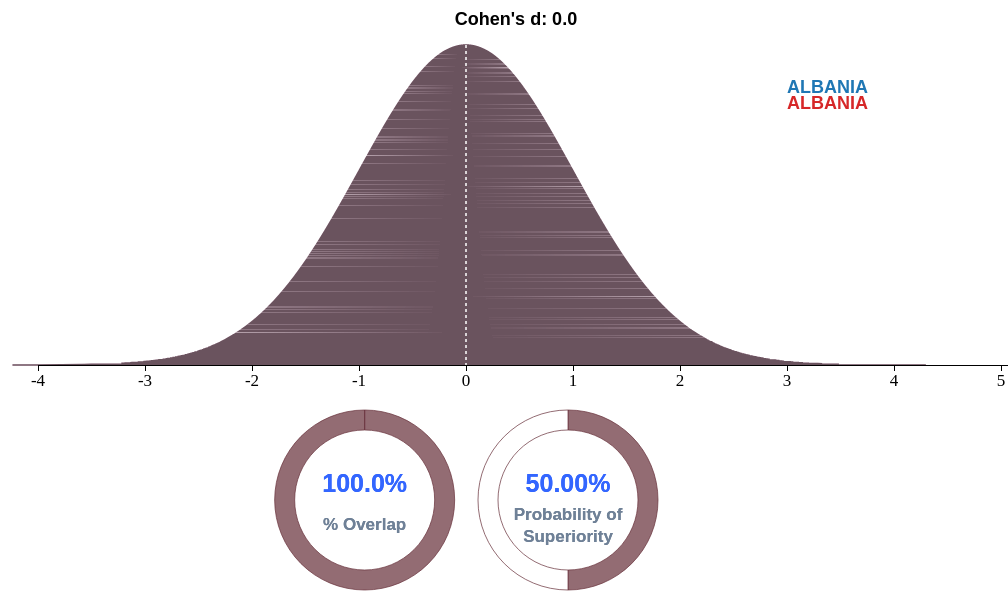
D3 v3 page, settled after 480 driven frames (8 s of simulated time); the page loaded 1 data file(s).



      function draw2(data) {
        var posA = 1,
            posB = 1;

        var subject = 'Math',
            subject_mean = 'math_score',
            subject_sd = 'sd_math_score';

        var mu_1 = 394.6337,
            mu_2 = 394.6337,
            sd1 = 91.26792,
            sd2 = 91.26792,
            diff = updateDiff(mu_1, sd1, mu_2, sd2),
            cnt_A = 'Albania',
            cnt_B = 'Albania';

        var bell_margin = {top: 50, right: 80, bottom: 30, left: 50},
            bell_width = 1000, //- bell_margin.left - bell_margin.right,
            bell_height = 400 - bell_margin.top - bell_margin.bottom;


        var arc_width = 200,
            arc_height = 500,
            radius = 350 / 3.5;

        // THIS LINE WILL BE DELETED
        // THIS LINE WILL BE DELTEED
        d3.select('body')
          .append('div')
          .attr('id','container');
        d3.select('#container')
          .append('div')
          .attr('id','main_chart2')
          .style("width", arc_width + bell_width   - 150 + 'px')
          .style("height", Math.max(arc_height, bell_height) + 200 + 'px');
        // THIS LINE WILL BE DELETED
        // THIS LINE WILL BE DELTEED

        dropdown_div = d3.select("#main_chart2").append("div")
                      .attr("class", "div_dropdown")
                      .attr("align", "center")
                      .style("width", arc_width + bell_width   - 150 + 'px')
                      .style("height",100 + 'px');

        dropdown_div.append("h3")
                    .text("Select Any Two Countries:");

        dropdown_select1 = dropdown_div.append("select")
                    .attr("id", "mySelect1")
                    .attr("class", "mySelect")
                    .on('change', function(d){
                        posA = d3.select(this).property('value');
                        cnt_A = data[posA]['CNT'];
                        d3.select('.div_arc').remove();
                        d3.select('.div_bell').remove();
                        mu_1 = data[posA][subject_mean];
                        sd1 = data[posA][subject_sd];
                        diff = updateDiff(mu_1,sd1,mu_2,sd2);
                        if (mu_1 > mu_2) {
                            bell_arc(diff,cnt_A,cnt_B);
                        } else {
                            bell_arc(diff,cnt_B,cnt_A);
                        };
                        console.log(cnt_A);
                        console.log(mu_1);
                        console.log(sd1);
                        console.log(diff);
                    });

        dropdown_select2 = dropdown_div.append("select")
                    .attr("id", "mySelect2")
                    .attr("class", "mySelect")
                    .on('change', function(d){
                        posB = d3.select(this).property('value');
                        cnt_B = data[posB]['CNT'];
                        d3.select('.div_arc').remove();
                        d3.select('.div_bell').remove();
                        mu_2 = data[posB][subject_mean];
                        sd2 = data[posB][subject_sd];
                        diff = updateDiff(mu_1,sd1,mu_2,sd2);
                        if (mu_1 > mu_2) {
                            bell_arc(diff,cnt_A,cnt_B);
                        } else {
                            bell_arc(diff,cnt_B,cnt_A);
                        };
                        console.log(cnt_B);
                        console.log(mu_2);
                        console.log(sd2);
                        console.log(diff);
                    });

        dropdown_select3 = dropdown_div.append("select")
                    .attr("id", "mySelect3")
                    .attr("class", "mySelect")
                    .on('change', function(d){
                        subject = d3.select(this).property('value');
                        if (subject === 'Math') {
                            subject_mean = 'math_score';
                            subject_sd = 'sd_math_score';
                        } else if (subject === 'Reading'){
                            subject_mean = 'read_score';
                            subject_sd = 'sd_read_score';
                        } else {
                            subject_mean = 'sci_score';
                            subject_sd = 'sd_sci_score';
                        };
                        d3.select('.div_arc').remove();
                        d3.select('.div_bell').remove();
                        mu_1 = data[posA][subject_mean];
                        sd1 = data[posA][subject_sd];
                        mu_2 = data[posB][subject_mean];
                        sd2 = data[posB][subject_sd];
                        diff = updateDiff(mu_1,sd1,mu_2,sd2);
                        if (mu_1 > mu_2) {
                            bell_arc(diff,cnt_A,cnt_B);
                        } else {
                            bell_arc(diff,cnt_B,cnt_A);
                        };
                        console.log(cnt_A);
                        console.log(mu_1);
                        console.log(sd1);
                        console.log(cnt_B);
                        console.log(mu_2);
                        console.log(sd2);
                        console.log(diff);
                    });


        var option1 = dropdown_select1.selectAll('option1')
            .data(data)
            .enter()
            .append('option')
            .attr("value", function(d,i){ return i; })
            .text(function(d) { return d.CNT; });

        var option2 = dropdown_select2.selectAll('option2')
            .data(data)
            .enter()
            .append('option')
            .attr("value", function(d,i){ return i; })
            .text(function(d) { return d.CNT; });

        var subject_list = ["Math", "Reading", "Science"];

        var subject_option = dropdown_select3.selectAll('option3')
            .data(subject_list)
            .enter()
            .append('option')
            .attr("value", function(d){ return d; })
            .text(function(d) { return d; });


        bell_arc(diff, cnt_A,cnt_B);

        function updateDiff(mean1, stdv1, mean2, stdv2){
            return Math.abs(mean1 - mean2)/Math.sqrt(stdv1*stdv1 + stdv2 * stdv2);
        };

        //debugger;

      function bell_arc(diff,cnt_A,cnt_B){
        var bell_margin = {top: 50, right: 80, bottom: 30, left: 50},
            bell_width = 1200 - bell_margin.left - bell_margin.right,
            bell_height = 400 - bell_margin.top - bell_margin.bottom;


        var arc_width = 500,
            arc_height = 200,
            radius = 350 / 3.5;


        // DRAWING BELL SHAPE
        //setting up empty data array
        var guassian_data = [];
        getData(diff); // popuate guassian_data

        // Create a column name array inside guassian_data array
        guassian_data["columns"] = ["y", "x1", "x2"]

        var bells = guassian_data.columns.slice(1).map(function(id) {
            return {
              id: id,
              values: guassian_data.map(function(d) {
                return {'y': d.y, 'x': d[id]};
              })
            };
          });

        //debugger;
        // need to sort for plotting
        //https://developer.mozilla.org/en-US/docs/Web/JavaScript/Reference/Global_Objects/Array/sort

        bells[0].values.sort(function(a,b) {
            return a.y - b.y;
        });

        bells[1].values.sort(function(a,b) {
            return a.y - b.y;
        });

        var x = d3.scale.linear()
            .range([0, bell_width]);

        var y = d3.scale.linear()
            .range([bell_height, 0]);

        var color = d3.scale.ordinal();

        var xAxis = d3.svg.axis()
            .scale(x)
            .orient("bottom");

        var yAxis = d3.svg.axis()
            .scale(y)
            .orient("left");

        var line = d3.svg.line()
            .x(function(d) { return x(d.x); })
            .y(function(d) { return y(d.y); });

        // Draw two bells
        var bell_div = d3.select("#main_chart2").append("div")
              .attr("class", "div_bell")
              .attr("align", "center")
              .attr("width", bell_width - 50 + 'px')
            .attr("height", bell_height + bell_margin.top + bell_margin.bottom + 'px');

        var bell_svg = bell_div.append("svg")
            .attr("width", bell_width - 50 )
            .attr("height", bell_height + bell_margin.top + bell_margin.bottom);

        var bell_g1 = bell_svg.append("g")
            .attr("transform", "translate(" + bell_margin.left + "," + bell_margin.top + ")");

        bell_svg.append("g")
            .attr("class", "g_tittle")
            .attr("transform", "translate(" + bell_margin.left + ",30)");

        d3.select(".g_tittle").append("text")
           .attr({
                "class" : "cohen_float",
                "transform" : "translate(" + bell_margin.left + ",0)",
                "text-anchor" : "middle",
                "x" : bell_width *(0.4+ 0.3*diff/10),
                "y" : 0
           })
           .style({
                "font": "18px sans-serif",
                'font-weight': 'bold'
           })
           .text("Cohen's d: " + diff.toPrecision(2));


        x.domain([-4,6]);
        y.domain(d3.extent(guassian_data, function(d) { return d.y; }));
        color.domain(["x1","x2"])
             .range(["#FF6666","#6ACEEB"]);

        bell_g1.append("g")
              .attr("class", "x axis")
              .attr("transform", "translate(0," + bell_height + ")")
              .call(xAxis);

        /*
        bell_g1.append("g")
              .attr("class", "y axis")
              .call(yAxis)
            .append("text")
              .attr("transform", "rotate(-90)")
              .attr("y", 6)
              .attr("dy", ".71em")
              .style("text-anchor", "end")
              .text("Density");
        */
        var bell = bell_g1.selectAll(".bell")
              .data(bells)
            .enter().append("g")
              .attr("class", "bell");

        bell.append("path")
              .attr("class", "line")
              .attr("d", function(d) {
                return line(d.values); })
              .style("stroke", function(d) { return color(d.id); });


        // Add mu1 and mu2 line
        bell_g1.append("line")
            .attr("id", "mu1")
            .style("stroke", "white")
            .style("stroke-dasharray", ("3, 3"))
            .attr({
                x1 : bell_width *0.4,
                x2 : bell_width *0.4,
                y1 : 0,
                y2 : bell_height
            });

        bell_g1.append("line")
            .attr("id", "mu2")
            .style("stroke", "white")
            .style("stroke-dasharray", ("3, 3"))
            .attr({
                x1 : bell_width *(0.4+ diff/10),
                x2 : bell_width *(0.4+ diff/10),
                y1 : 0,
                y2 : bell_height
            });


        // Add legend
        bell_g1.append("text")
           .attr("class", "legend_"+cnt_A)
           .attr({
                x : bell_width * 0.7,
                y : bell_height * 0.15
           })
           .style({
                "font": "18px Arial",
                "text-transform" : "uppercase",
                'font-weight': 'bold',
                "fill": "#1f77b4"
           })
           .text(cnt_A);

        bell_g1.append("text")
           .attr("class", "legend_"+cnt_B)
           .attr({
                x : bell_width * 0.7,
                y : bell_height * 0.2
           })
           .style({
                "font": "18px Arial",
                "text-transform" : "uppercase",
                'font-weight': 'bold',
                "fill": "#d62728"
           })
           .text(cnt_B);

        //////////////////////////////
        // Make two left aligned Arcs
        /////////////////////////////

        data_arc1 = [{
                    "group" : "NaN1",
                    "arc_value" : (200*normalcdf(-diff/2)).toPrecision(4)
                },
                {
                    "group": "NaN2",
                    "arc_value" : 100 - (200*normalcdf(-diff/2)).toPrecision(4)
                }
              ];

        data_arc2 = [{
                    "group" : "NaN1",
                    "arc_value" : (100*normalcdf(diff/Math.sqrt(2))).toPrecision(4)
                },
                {
                    "group": "NaN2",
                    "arc_value" : 100 - (100*normalcdf(diff/Math.sqrt(2))).toPrecision(4)
                }
              ];

        var arc_color = d3.scale.ordinal()
            .range(["hsla(350, 34%, 31%, 0.72)", "white"]);

        var arc = d3.svg.arc()
            .outerRadius(radius - 10)
            .innerRadius(radius - 30);

        var pie = d3.layout.pie()
            .sort(null)
            .value(function(d) { return d.arc_value; });


        var arc_div = d3.select("#main_chart2").append("div")
                      .attr("class", "div_arc")
                      .attr("align", "left")
                      .style("width", 1070 - 50 + 'px')
                      .style("height",arc_height+ 'px');

        var svg_arc = arc_div.append("svg")
            .attr("class", "svg_arc")
            .attr("width", arc_width)
            .attr("height", arc_height)

        var g1 = svg_arc.append("g")
            .attr("transform", "translate(" + 350/3 + "," + arc_height/2 + ")");

        var arc1_g = g1.selectAll(".arc1")
              .data(pie(data_arc1))
            .enter().append("g")
              .attr("class", "arc");

        arc1_g.append("path")
              .attr("d", arc)
              .style("fill", function(d) {return arc_color(d.data.group); });

        arc1_g.append("text")
            .attr("transform", "translate(0,30)")
            .attr("text-anchor", "middle")
            .text("% Overlap")
            .style({
                "font": "17px Arial",
                'font-weight': 'bold',
                "fill": "#6f8197"
            });

        arc1_g.append("text")
            .attr("transform", "translate(0,-8)")
            .attr("text-anchor", "middle")
            .text((200*normalcdf(-diff/2)).toPrecision(4) + '%')
            .style({
                "font": "25px Arial",
                'font-weight': 'bold',
                "fill": "#36f"
            });

        var g2 = svg_arc.append("g")
            .attr("transform", "translate(" + 320 + "," + arc_height/2 + ")");
        var arc2_g = g2.selectAll(".arc2")
              .data(pie(data_arc2))
            .enter().append("g")
              .attr("class", "arc");

        arc2_g.append("path")
              .attr("d", arc)
              .style("fill", function(d) {return arc_color(d.data.group); });

        arc2_g.append("text")
            .attr("transform", "translate(0,20)")
            .attr("text-anchor", "middle")
            .text("Probability of")
            .style({
                "font": "17px Arial",
                'font-weight': 'bold',
                "fill": "#6f8197"
            });

        arc2_g.append("text")
            .attr("transform", "translate(0,42)")
            .attr("text-anchor", "middle")
            .text("Superiority")
            .style({
                "font": "17px Arial",
                'font-weight': 'bold',
                "fill": "#6f8197"
            });

        arc2_g.append("text")
            .attr("transform", "translate(0,-8)")
            .attr("text-anchor", "middle")
            .text((100*normalcdf(diff/Math.sqrt(2))).toPrecision(4) + '%')
            .style({
                "font": "25px Arial",
                'font-weight': 'bold',
                "fill": "#36f"
            });


        function getData(d) {
        // loop to populate guassian_data array with
        // probabily - quantile pairs
        for (var i = 0; i < 15000; i++) {
            q = normal(); // calc random draw from normal dist
            p = gaussian(q); // calc prob of rand draw
            el = {
                "y" : p,
                "x1": q,
                "x2": q + d
            };
            guassian_data.push(el);
        };
        };

        // from http://bl.ocks.org/mbostock/4349187
        // Sample from a normal distribution with mean 0, stddev 1.
        function normal() {
            var x = 0,
                y = 0,
                rds, c;
            do {
                x = Math.random() * 2 - 1;
                y = Math.random() * 2 - 1;
                rds = x * x + y * y;
            } while (rds == 0 || rds > 1);
            c = Math.sqrt(-2 * Math.log(rds) / rds); // Box-Muller transform
            return x * c; // throw away extra sample y * c
        };

        //taken from Jason Davies science library
        // https://github.com/jasondavies/science.js/
        function gaussian(x) {
            var gaussianConstant = 1 / Math.sqrt(2 * Math.PI),
                mean = 0,
                sigma = 1;
            x = (x - mean) / sigma;
            return gaussianConstant * Math.exp(-.5 * x * x) / sigma;
        };

        function normalcdf(X){   //HASTINGS.  MAX ERROR = .000001
            var T=1/(1+.2316419*Math.abs(X));
            var D=.3989423*Math.exp(-X*X/2);
            var Prob=D*T*(.3193815+T*(-.3565638+T*(1.781478+T*(-1.821256+T*1.330274))));
            if (X>0) {
                Prob=1-Prob
            }
            return Prob
        };
       };
     };
    

    d3.csv('country_rank.csv',draw2);


### data: country_rank.csv
CNT, math, read, sci, math_score, sd_math_score, read_score, sd_read_score, sci_score, sd_sci_score
Albania, 60, 65, 65, 394.6, 91.27, 394.4, 115.8, 397.5, 99.05
Argentina, 61, 64, 61, 388.5, 76.3, 396.1, 95.05, 405.5, 85.61
Australia, 21, 16, 17, 503.8, 96, 511.7, 96.74, 521, 100.2
Austria, 19, 31, 26, 505.6, 92.71, 489.1, 91.73, 504.9, 92.43
Belgium, 15, 18, 25, 515, 102.2, 509.1, 103.1, 505.6, 101.6
Brazil, 62, 58, 62, 388.5, 78.29, 406.4, 86.24, 401.6, 79.08
Bulgaria, 50, 54, 49, 438.4, 93.61, 436.7, 118.3, 446.5, 101.7
Canada, 13, 8, 11, 518, 88.7, 523.4, 92.05, 525.5, 90.85
Chile, 54, 51, 50, 422.4, 80.32, 441.2, 78.25, 444.9, 80.81
China-Shanghai, 1, 1, 1, 611.7, 100.4, 568.3, 79.66, 579, 81.71
Chinese-Taipei, 4, 9, 13, 559.1, 115.7, 522.9, 91.65, 523, 83.17
Colombia, 66, 60, 63, 376.6, 75.02, 403.8, 83.39, 398.5, 76.26
Connecticut-USA, 20, 11, 19, 505.5, 98.92, 520.5, 97.4, 519.6, 96.78
CostaRica, 59, 52, 54, 407.2, 68.48, 440.7, 74.33, 429.8, 70.9
Croatia, 43, 38, 36, 471, 87.72, 484.6, 86.03, 491.2, 85.71
CzechRepublic, 26, 28, 24, 498.8, 94.61, 493.4, 88.84, 509.1, 90.33
Denmark, 25, 27, 29, 499.9, 82.11, 496.4, 85.4, 498.2, 92.51
Estonia, 11, 13, 6, 520, 80.46, 516, 80.6, 541.2, 80.49
Finland, 12, 7, 5, 519.1, 85.86, 524.5, 94.58, 546, 93.1
Florida-USA, 44, 29, 40, 467.3, 84.68, 492.1, 87.19, 484.9, 91.35
France, 27, 23, 28, 496.1, 97.8, 505.7, 110, 499.4, 100.8
Germany, 16, 22, 12, 513.7, 96.42, 507.8, 90.91, 523.8, 94.48
Greece, 46, 44, 46, 453.5, 87.55, 477, 98.37, 466.6, 88.87
HongKong-China, 3, 2, 2, 561.4, 95.87, 544.9, 85.31, 555.3, 83.73
Hungary, 42, 32, 33, 477.7, 93.95, 489, 91.95, 495, 90.47
Iceland, 29, 41, 43, 493.1, 92.43, 482.6, 98.42, 478.6, 100.6
Indonesia, 67, 63, 67, 375.5, 72.01, 396.6, 75.02, 382.2, 68.76
Ireland, 22, 10, 16, 501.1, 84.41, 522.7, 85.9, 521.5, 91.17
Israel, 45, 37, 45, 466.9, 104.9, 485.6, 114.3, 470.4, 107.1
Italy, 34, 30, 35, 485, 92.45, 489.6, 96.92, 493, 92.97
Japan, 7, 4, 4, 536.7, 93.55, 538.1, 99.2, 547.6, 95.65
Jordan, 64, 62, 60, 385.6, 77.61, 398.4, 91.24, 409.4, 82.79
Kazakhstan, 52, 66, 55, 432.2, 71.04, 393.2, 73.22, 424.3, 74.39
Korea, 5, 5, 7, 554.3, 98.65, 536, 86.64, 537.9, 81.63
Latvia, 30, 33, 27, 490.4, 81.84, 488.7, 84.66, 502.5, 78.29
Liechtenstein, 8, 14, 14, 534.2, 93.1, 515.7, 85.7, 522.8, 83.07
Lithuania, 40, 43, 32, 478.2, 88.84, 477.1, 86.78, 495.5, 85.85
Luxembourg, 32, 36, 37, 489.6, 95.27, 487.2, 104.4, 491, 103.3
Macao-China, 6, 19, 18, 538.1, 94.67, 509.1, 82.18, 520.7, 78.62
Malaysia, 55, 61, 56, 421.3, 81.26, 398.5, 83.76, 420, 78.65
Massachusetts-USA, 17, 6, 9, 513.4, 97.36, 527.3, 97.52, 527.5, 97.26
Mexico, 56, 55, 58, 413.2, 74.45, 423.8, 80.4, 414.9, 70.7
Montenegro, 57, 56, 59, 409.5, 82.32, 422.1, 91.86, 410.1, 84.35
Netherlands, 10, 17, 15, 522.4, 91.64, 511, 92.87, 521.8, 94.77
NewZealand, 24, 15, 20, 500.3, 99.92, 512.2, 105.7, 515.9, 104.7
Norway, 31, 24, 34, 489.7, 90.33, 503.8, 100.4, 494.4, 99.04
Perm-RussianFederation, 35, 40, 42, 484.8, 87.79, 483.3, 93.46, 481.3, 84.64
Peru, 68, 68, 68, 368.1, 84.52, 384, 93.68, 373.4, 78.2
Poland, 14, 12, 10, 517.6, 90.51, 518.6, 87.6, 526.1, 86.77
Portugal, 33, 35, 38, 486.5, 94.01, 487.8, 93.29, 488.6, 88.84
Qatar, 65, 67, 66, 376.9, 99.23, 387.8, 112.6, 383.6, 106.2
Romania, 49, 53, 53, 445.3, 81.1, 438.4, 90.81, 438.7, 79.08
RussianFederation, 37, 46, 39, 481.9, 86.53, 474.6, 90.28, 486.2, 84.84
Serbia, 47, 48, 51, 449.1, 90.4, 445.7, 92.13, 444.4, 86.87
Singapore, 2, 3, 3, 573.4, 105.5, 541.9, 100.7, 551.4, 104
SlovakRepublic, 38, 47, 44, 481.6, 101.4, 463.3, 103.9, 471.4, 101.8
Slovenia, 23, 42, 23, 500.8, 91.07, 480.4, 91.66, 513.1, 89.87
Spain, 36, 34, 31, 484.6, 87.32, 488.3, 91.74, 496.5, 85.78
Sweden, 41, 39, 41, 478.1, 91.26, 483.6, 106.9, 484.2, 99.75
Switzerland, 9, 20, 21, 530.5, 94.42, 508.5, 90.07, 514.6, 90.63
... 8 more rows